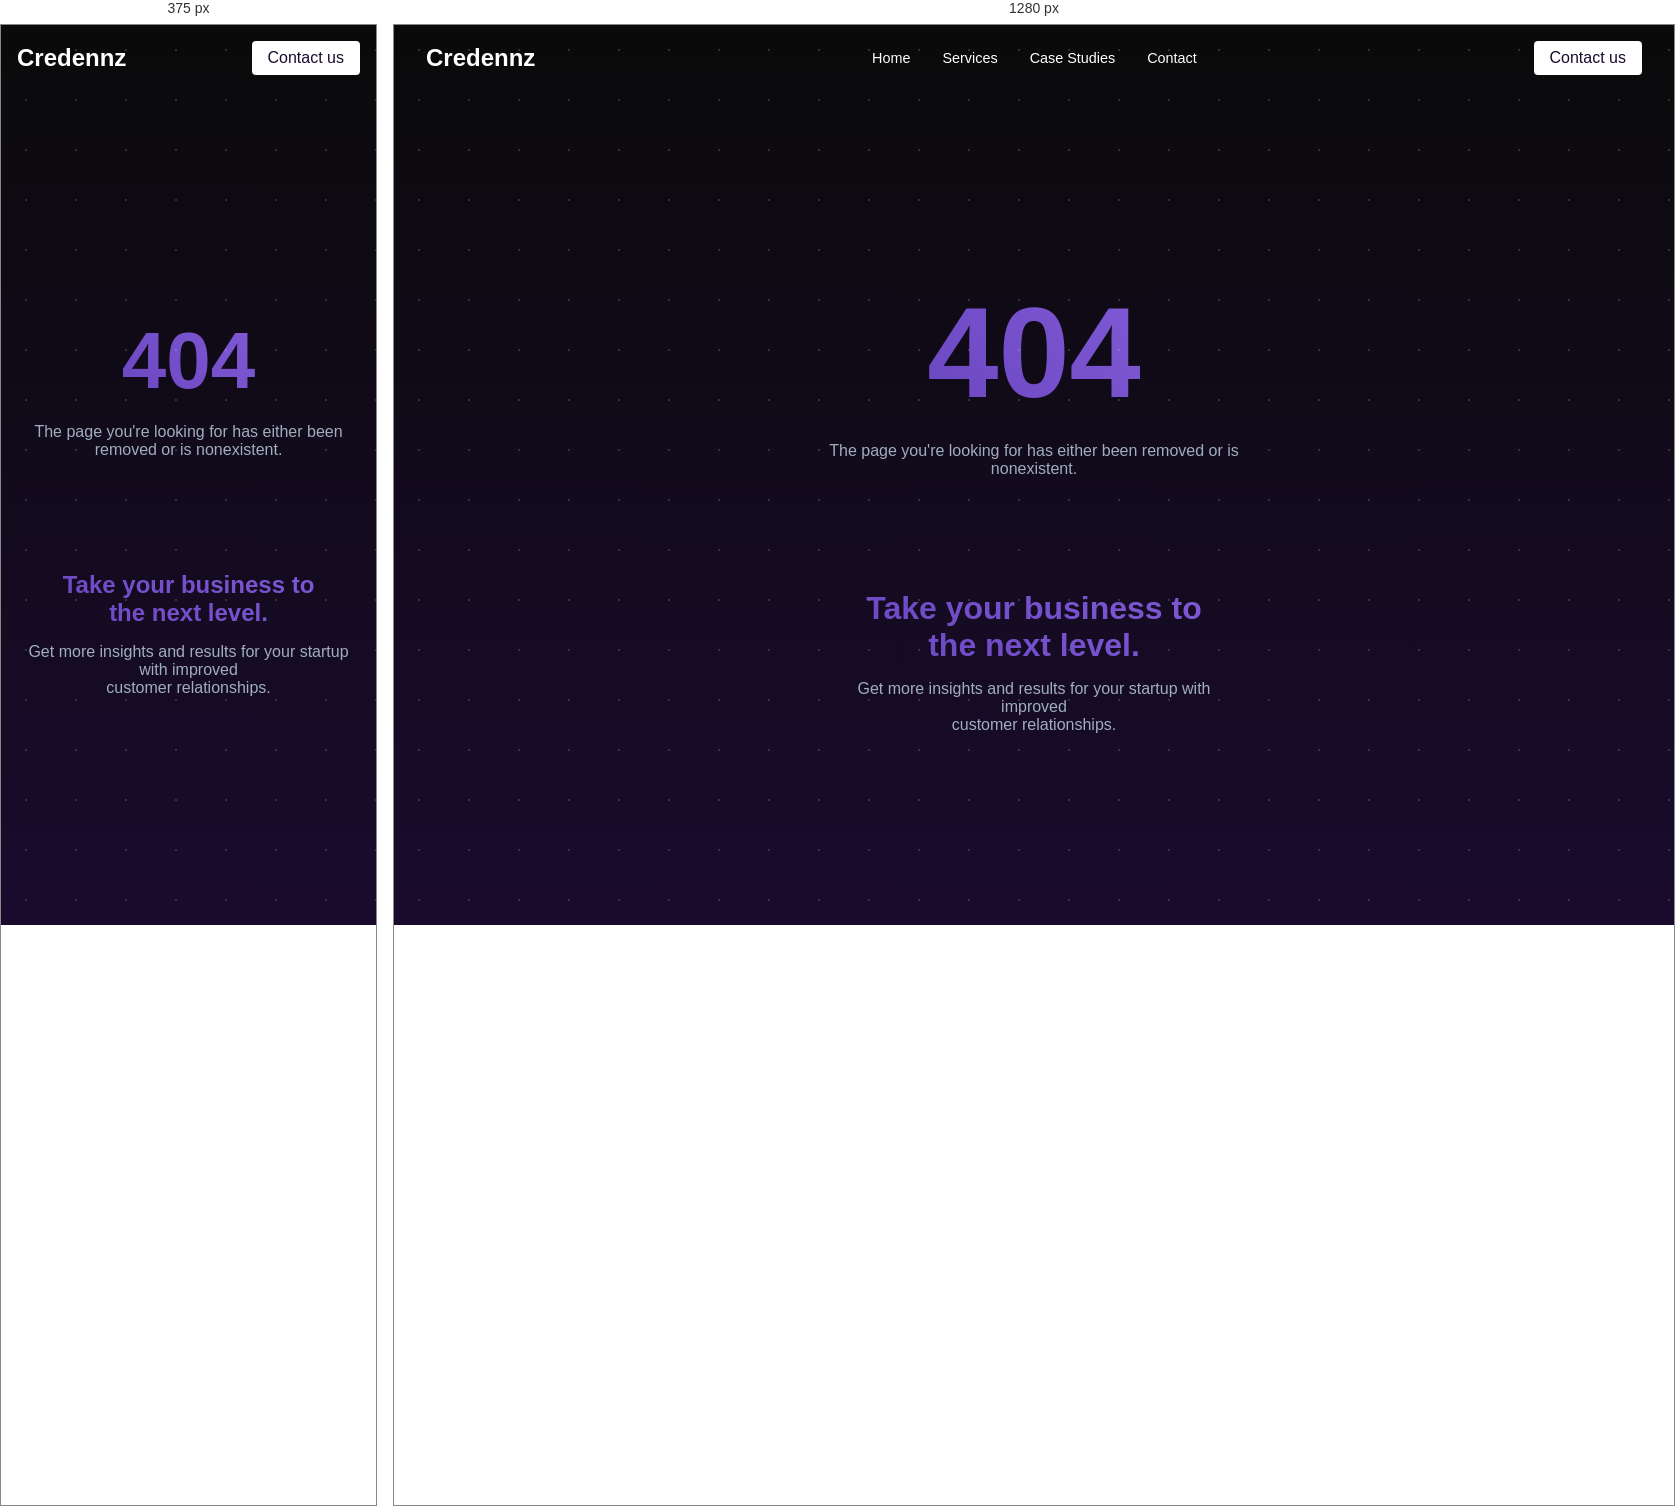
Rendered at 375 px and 1280 px, left to right.

<!-- file: kkk.html -->
<!DOCTYPE html>
<html lang="en">
<head>
    <meta charset="UTF-8">
    <meta name="viewport" content="width=device-width, initial-scale=1.0">
    <title>404 - Page Not Found</title>
    <style>
        * {
            margin: 0;
            padding: 0;
            box-sizing: border-box;
        }

        body {
            font-family: -apple-system, BlinkMacSystemFont, 'Segoe UI', Roboto, Oxygen, Ubuntu, Cantarell, sans-serif;
            background: linear-gradient(to bottom, #0a0a0a 0%, #1a0b2e 100%);
            min-height: 100vh;
            position: relative;
            overflow: hidden;
        }

        /* Starry background */
        body::before {
            content: '';
            position: absolute;
            width: 100%;
            height: 100%;
            background-image: radial-gradient(white 1px, transparent 1px);
            background-size: 50px 50px;
            opacity: 0.15;
            animation: twinkle 8s infinite;
        }

        @keyframes twinkle {
            0%, 100% { opacity: 0.15; }
            50% { opacity: 0.3; }
        }

        nav {
            padding: 1rem 2rem;
            display: flex;
            justify-content: space-between;
            align-items: center;
            color: white;
        }

        .logo {
            font-size: 1.5rem;
            font-weight: bold;
        }

        .nav-links {
            display: flex;
            gap: 2rem;
        }

        .nav-links a {
            color: white;
            text-decoration: none;
            font-size: 0.9rem;
        }

        .contact-btn {
            background: white;
            color: #1a0b2e;
            padding: 0.5rem 1rem;
            border-radius: 4px;
            text-decoration: none;
        }

        main {
            display: flex;
            flex-direction: column;
            align-items: center;
            justify-content: center;
            min-height: calc(100vh - 70px);
            text-align: center;
            padding: 2rem;
        }

        .error-code {
            font-size: 8rem;
            font-weight: bold;
            color: white;
            margin-bottom: 1rem;
            background: linear-gradient(45deg, #6b46c1, #805ad5);
            -webkit-background-clip: text;
            -webkit-text-fill-color: transparent;
        }

        .error-message {
            color: #a0aec0;
            margin-bottom: 3rem;
            max-width: 500px;
        }

        .business-section {
            margin-top: 4rem;
            color: white;
        }

        .business-section h2 {
            font-size: 2rem;
            margin-bottom: 1rem;
            background: linear-gradient(45deg, #6b46c1, #805ad5);
            -webkit-background-clip: text;
            -webkit-text-fill-color: transparent;
        }

        .business-section p {
            color: #a0aec0;
            max-width: 400px;
            margin: 0 auto;
        }

        /* Mobile Responsiveness */
        @media (max-width: 768px) {
            nav {
                padding: 1rem;
            }

            .nav-links {
                display: none;
            }

            .error-code {
                font-size: 5rem;
            }

            .business-section h2 {
                font-size: 1.5rem;
            }

            main {
                padding: 1rem;
            }
        }
    </style>
</head>
<body>
    <nav>
        <div class="logo">Credennz</div>
        <div class="nav-links">
            <a href="#">Home</a>
            <a href="#">Services</a>
            <a href="#">Case Studies</a>
            <a href="#">Contact</a>
        </div>
        <a href="#" class="contact-btn">Contact us</a>
    </nav>
    
    <main>
        <div class="error-code">404</div>
        <p class="error-message">The page you're looking for has either been removed or is nonexistent.</p>
        
        <div class="business-section">
            <h2>Take your business to<br>the next level.</h2>
            <p>Get more insights and results for your startup with improved<br>customer relationships.</p>
        </div>
    </main>
</body>
</html>